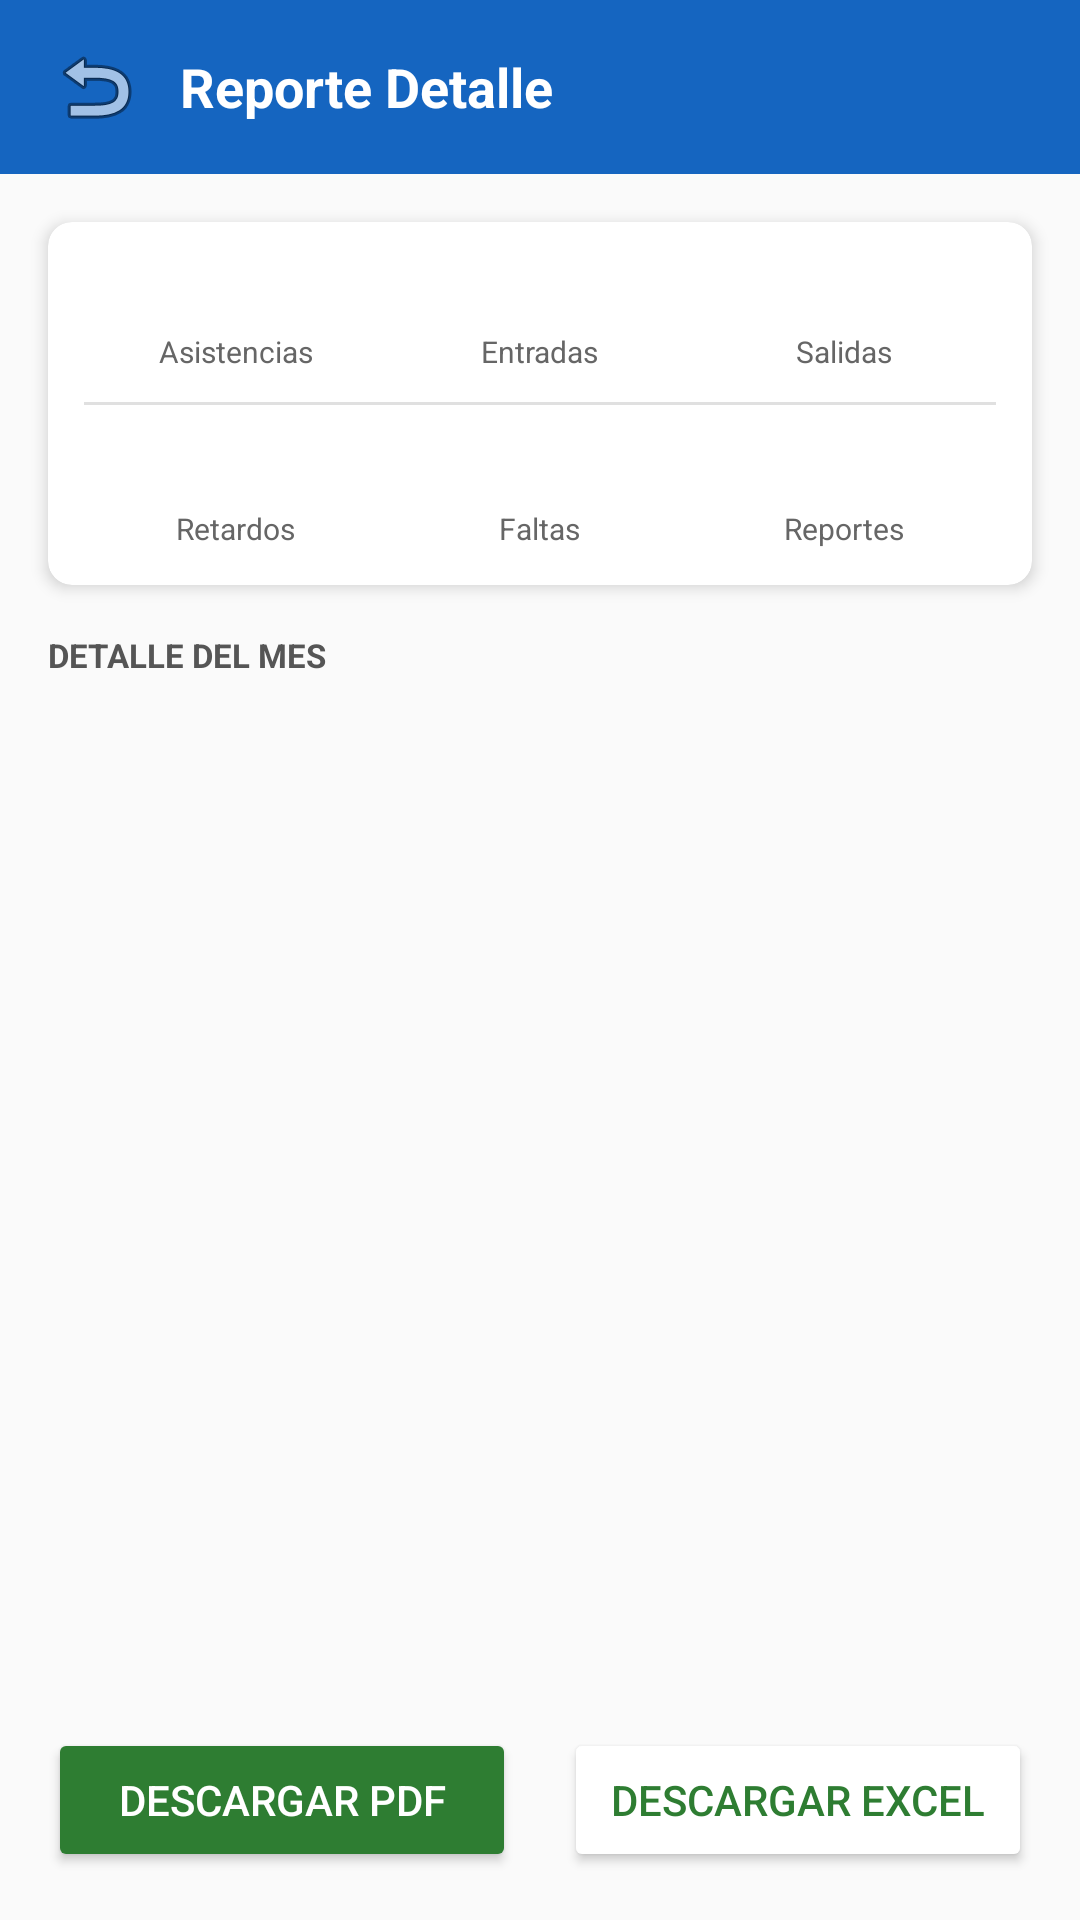

Here is an Android app screen rendered from its layout file. Give the layout XML and the strings, colors and styles it references.
<!-- AndroidManifest.xml: application theme Theme.RegistroDeAsistencias -->
<!-- res/layout/activity_detalle_reporte.xml -->
<?xml version="1.0" encoding="utf-8"?>
<androidx.constraintlayout.widget.ConstraintLayout xmlns:android="http://schemas.android.com/apk/res/android"
    xmlns:app="http://schemas.android.com/apk/res-auto"
    xmlns:tools="http://schemas.android.com/tools"
    android:id="@+id/main"
    android:layout_width="match_parent"
    android:layout_height="match_parent"
    tools:context=".Vista.DetalleReporteActivity">

    
    <TextView
        android:id="@+id/txtTituloDetalle"
        android:layout_width="0dp"
        android:layout_height="58dp"
        android:background="#1565C0"
        android:gravity="center_vertical"
        android:paddingStart="16dp"
        android:drawableStart="@android:drawable/ic_menu_revert"
        android:drawablePadding="12dp"
        android:text="Reporte Detalle"
        android:textColor="@color/white"
        android:textSize="18sp"
        android:textStyle="bold"
        app:layout_constraintEnd_toEndOf="parent"
        app:layout_constraintStart_toStartOf="parent"
        app:layout_constraintTop_toTopOf="parent" />

    
    <androidx.cardview.widget.CardView
        android:id="@+id/cardEstadisticas"
        android:layout_width="0dp"
        android:layout_height="wrap_content"
        android:layout_marginStart="16dp"
        android:layout_marginTop="16dp"
        android:layout_marginEnd="16dp"
        app:cardCornerRadius="8dp"
        app:cardElevation="3dp"
        app:layout_constraintEnd_toEndOf="parent"
        app:layout_constraintStart_toStartOf="parent"
        app:layout_constraintTop_toBottomOf="@id/txtTituloDetalle">

        <LinearLayout
            android:layout_width="match_parent"
            android:layout_height="wrap_content"
            android:orientation="vertical"
            android:padding="12dp">

            
            <LinearLayout
                android:layout_width="match_parent"
                android:layout_height="wrap_content"
                android:orientation="horizontal"
                android:weightSum="3">

                
                <LinearLayout
                    android:layout_width="0dp"
                    android:layout_height="wrap_content"
                    android:layout_weight="1"
                    android:gravity="center"
                    android:orientation="vertical">
                    <TextView
                        android:id="@+id/txtNumAsistencias"
                        android:layout_width="wrap_content"
                        android:layout_height="wrap_content"
                        android:text=""
                        tools:text="18"
                        android:textSize="18sp"
                        android:textStyle="bold"
                        android:textColor="#222222"/>
                    <TextView
                        android:layout_width="wrap_content"
                        android:layout_height="wrap_content"
                        android:text="Asistencias"
                        android:textSize="10sp"
                        android:textColor="#666666"/>
                </LinearLayout>

                
                <LinearLayout
                    android:layout_width="0dp"
                    android:layout_height="wrap_content"
                    android:layout_weight="1"
                    android:gravity="center"
                    android:orientation="vertical">
                    <TextView
                        android:id="@+id/txtNumEntradas"
                        android:layout_width="wrap_content"
                        android:layout_height="wrap_content"
                        android:text=""
                        tools:text="18"
                        android:textSize="18sp"
                        android:textStyle="bold"
                        android:textColor="#222222"/>
                    <TextView
                        android:layout_width="wrap_content"
                        android:layout_height="wrap_content"
                        android:text="Entradas"
                        android:textSize="10sp"
                        android:textColor="#666666"/>
                </LinearLayout>

                
                <LinearLayout
                    android:layout_width="0dp"
                    android:layout_height="wrap_content"
                    android:layout_weight="1"
                    android:gravity="center"
                    android:orientation="vertical">
                    <TextView
                        android:id="@+id/txtNumSalidas"
                        android:layout_width="wrap_content"
                        android:layout_height="wrap_content"
                        android:text=""
                        tools:text="17"
                        android:textSize="18sp"
                        android:textStyle="bold"
                        android:textColor="#222222"/>
                    <TextView
                        android:layout_width="wrap_content"
                        android:layout_height="wrap_content"
                        android:text="Salidas"
                        android:textSize="10sp"
                        android:textColor="#666666"/>
                </LinearLayout>
            </LinearLayout>

            <View
                android:layout_width="match_parent"
                android:layout_height="1dp"
                android:background="#E0E0E0"
                android:layout_marginTop="10dp"
                android:layout_marginBottom="10dp"/>

            
            <LinearLayout
                android:layout_width="match_parent"
                android:layout_height="wrap_content"
                android:orientation="horizontal"
                android:weightSum="3">

                
                <LinearLayout
                    android:layout_width="0dp"
                    android:layout_height="wrap_content"
                    android:layout_weight="1"
                    android:gravity="center"
                    android:orientation="vertical">
                    <TextView
                        android:id="@+id/txtNumRetardos"
                        android:layout_width="wrap_content"
                        android:layout_height="wrap_content"
                        android:text=""
                        tools:text="1"
                        android:textSize="18sp"
                        android:textStyle="bold"
                        android:textColor="#D32F2F"/>
                    <TextView
                        android:layout_width="wrap_content"
                        android:layout_height="wrap_content"
                        android:text="Retardos"
                        android:textSize="10sp"
                        android:textColor="#666666"/>
                </LinearLayout>

                
                <LinearLayout
                    android:layout_width="0dp"
                    android:layout_height="wrap_content"
                    android:layout_weight="1"
                    android:gravity="center"
                    android:orientation="vertical">
                    <TextView
                        android:id="@+id/txtNumFaltas"
                        android:layout_width="wrap_content"
                        android:layout_height="wrap_content"
                        android:text=""
                        tools:text="0"
                        android:textSize="18sp"
                        android:textStyle="bold"
                        android:textColor="#222222"/>
                    <TextView
                        android:layout_width="wrap_content"
                        android:layout_height="wrap_content"
                        android:text="Faltas"
                        android:textSize="10sp"
                        android:textColor="#666666"/>
                </LinearLayout>

                
                <LinearLayout
                    android:layout_width="0dp"
                    android:layout_height="wrap_content"
                    android:layout_weight="1"
                    android:gravity="center"
                    android:orientation="vertical">
                    <TextView
                        android:id="@+id/txtNumReportes"
                        android:layout_width="wrap_content"
                        android:layout_height="wrap_content"
                        android:text=""
                        tools:text="1"
                        android:textSize="18sp"
                        android:textStyle="bold"
                        android:textColor="#222222"/>
                    <TextView
                        android:layout_width="wrap_content"
                        android:layout_height="wrap_content"
                        android:text="Reportes"
                        android:textSize="10sp"
                        android:textColor="#666666"/>
                </LinearLayout>
            </LinearLayout>

        </LinearLayout>
    </androidx.cardview.widget.CardView>

    
    <TextView
        android:id="@+id/txtTituloDetalleMes"
        android:layout_width="wrap_content"
        android:layout_height="wrap_content"
        android:text="DETALLE DEL MES"
        android:textSize="11sp"
        android:textStyle="bold"
        android:textColor="#555555"
        android:layout_marginStart="16dp"
        android:layout_marginTop="16dp"
        app:layout_constraintStart_toStartOf="parent"
        app:layout_constraintTop_toBottomOf="@id/cardEstadisticas"/>

    
    <androidx.recyclerview.widget.RecyclerView
        android:id="@+id/rvDetalleMes"
        android:layout_width="0dp"
        android:layout_height="0dp"
        android:layout_marginStart="16dp"
        android:layout_marginEnd="16dp"
        android:layout_marginTop="8dp"
        android:layout_marginBottom="12dp"
        app:layout_constraintTop_toBottomOf="@id/txtTituloDetalleMes"
        app:layout_constraintBottom_toTopOf="@id/layoutBotonesDescarga"
        app:layout_constraintStart_toStartOf="parent"
        app:layout_constraintEnd_toEndOf="parent"/>

    
    <LinearLayout
        android:id="@+id/layoutBotonesDescarga"
        android:layout_width="0dp"
        android:layout_height="wrap_content"
        android:orientation="horizontal"
        android:layout_marginStart="16dp"
        android:layout_marginEnd="16dp"
        android:layout_marginBottom="16dp"
        app:layout_constraintBottom_toBottomOf="parent"
        app:layout_constraintStart_toStartOf="parent"
        app:layout_constraintEnd_toEndOf="parent">

        <Button
            android:id="@+id/btnDescargarPdf"
            android:layout_width="0dp"
            android:layout_height="wrap_content"
            android:layout_weight="1"
            android:layout_marginEnd="8dp"
            android:text="Descargar PDF"
            android:textColor="@color/white"
            android:backgroundTint="#2E7D32"/>

        <Button
            android:id="@+id/btnDescargarExcel"
            android:layout_width="0dp"
            android:layout_height="wrap_content"
            android:layout_weight="1"
            android:layout_marginStart="8dp"
            android:text="Descargar Excel"
            android:textColor="#2E7D32"
            android:backgroundTint="@color/white"
            app:strokeColor="#2E7D32"
            app:strokeWidth="1dp"/>
    </LinearLayout>

</androidx.constraintlayout.widget.ConstraintLayout>
<!-- resources referenced by this layout -->
<resources>
  <color name="white">#FFFFFFFF</color>
  <style name="Theme.RegistroDeAsistencias" parent="Theme.AppCompat.Light.NoActionBar" />
</resources>
